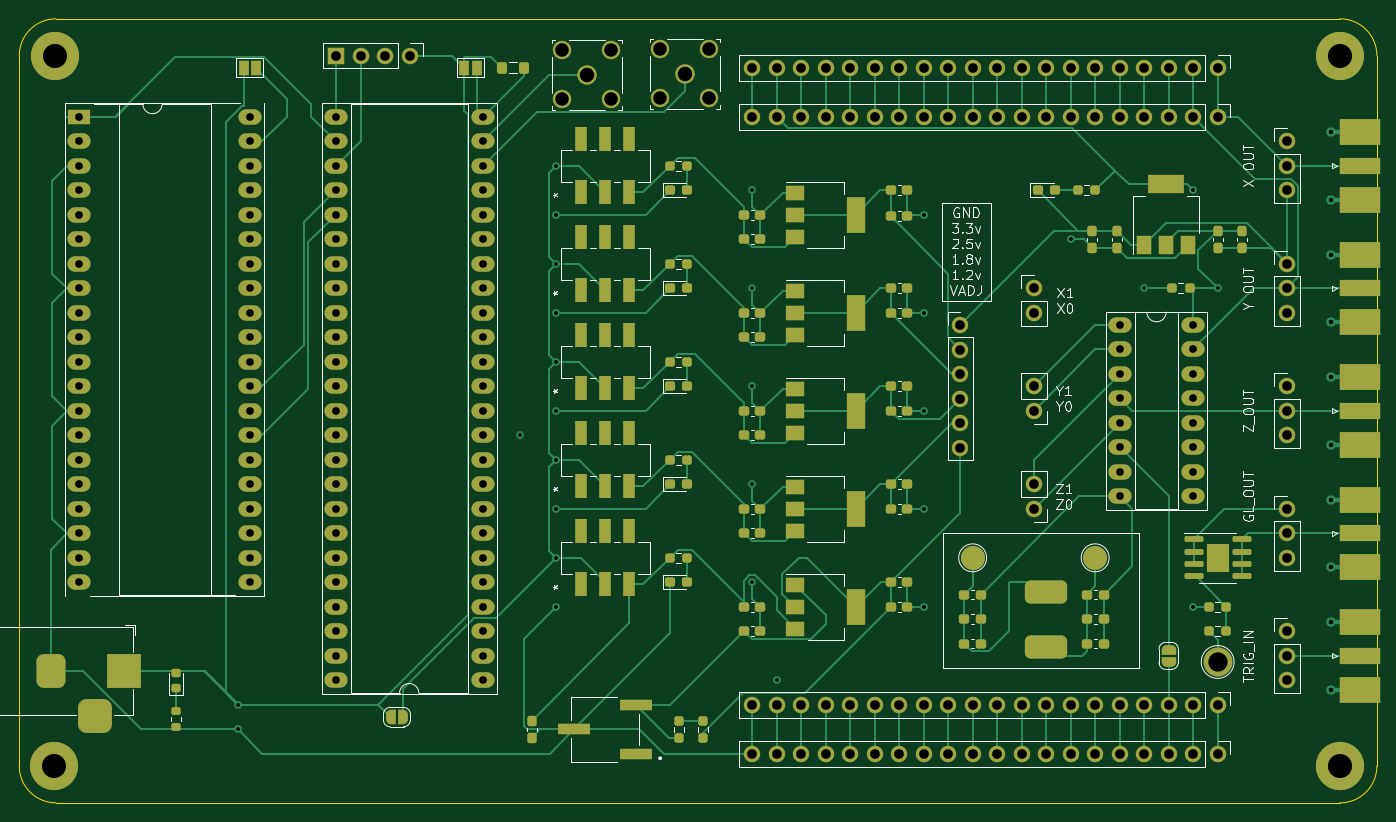
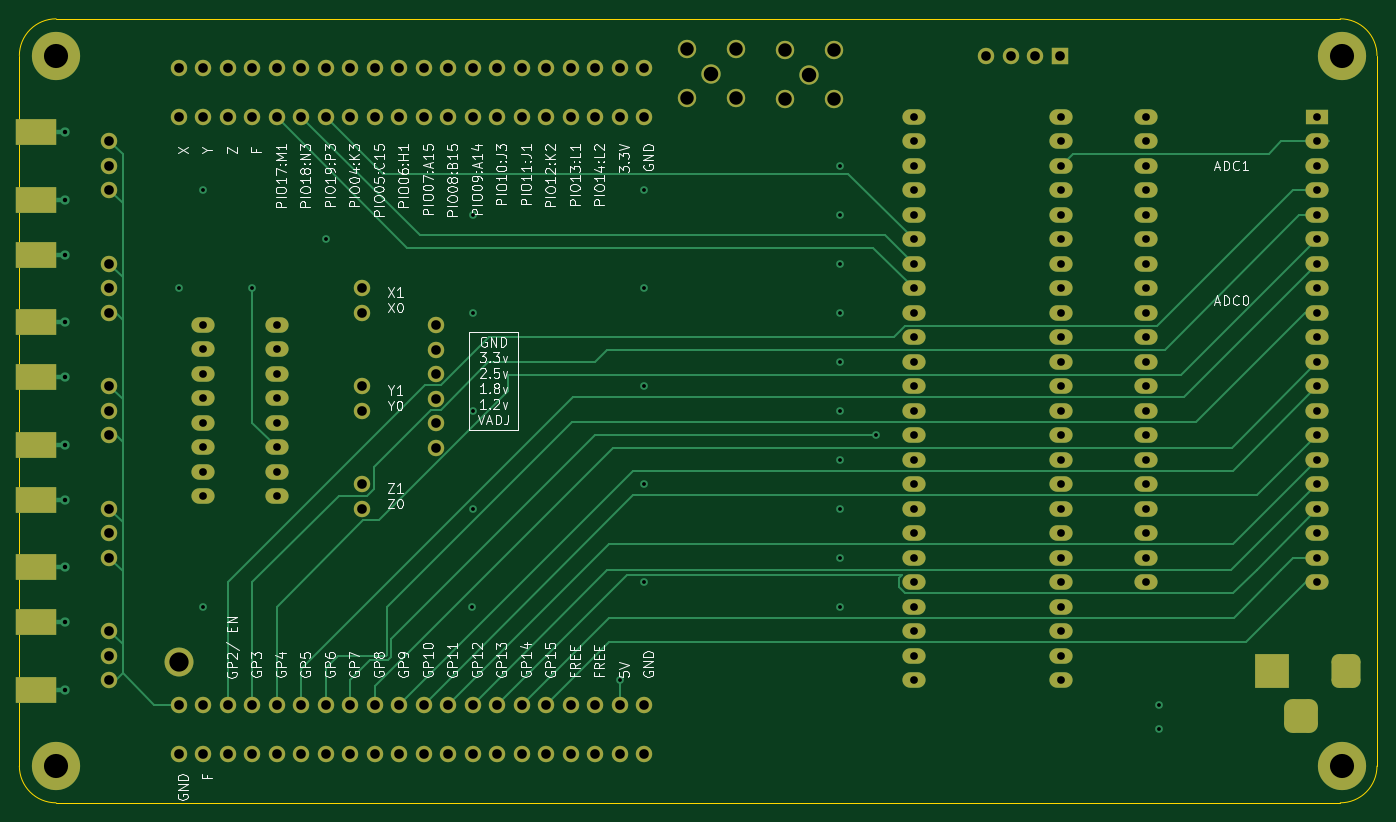
Circuit board: 11 layer files. Board 140.8 x 81.3 mm.
- bottom_copper: glitcher-B_Cu.gbr (29264 bytes)
- bottom_mask: glitcher-B_Mask.gbr (9001 bytes)
- paste: glitcher-B_Paste.gbr (890 bytes)
- bottom_silk: glitcher-B_Silkscreen.gbr (68689 bytes)
- outline: glitcher-Edge_Cuts.gbr (1041 bytes)
- top_copper: glitcher-F_Cu.gbr (61464 bytes)
- top_mask: glitcher-F_Mask.gbr (18610 bytes)
- paste: glitcher-F_Paste.gbr (9712 bytes)
- top_silk: glitcher-F_Silkscreen.gbr (39419 bytes)
- drill: glitcher-NPTH.drl (285 bytes)
- drill: glitcher-PTH.drl (5349 bytes)

=== bottom_copper: glitcher-B_Cu.gbr (29264 bytes, source omitted) ===
=== bottom_mask: glitcher-B_Mask.gbr (9001 bytes, source omitted) ===
=== paste: glitcher-B_Paste.gbr ===
%TF.GenerationSoftware,KiCad,Pcbnew,(6.0.5)*%
%TF.CreationDate,2022-08-06T22:36:06+10:00*%
%TF.ProjectId,glitcher,676c6974-6368-4657-922e-6b696361645f,rev?*%
%TF.SameCoordinates,Original*%
%TF.FileFunction,Paste,Bot*%
%TF.FilePolarity,Positive*%
%FSLAX46Y46*%
G04 Gerber Fmt 4.6, Leading zero omitted, Abs format (unit mm)*
G04 Created by KiCad (PCBNEW (6.0.5)) date 2022-08-06 22:36:06*
%MOMM*%
%LPD*%
G01*
G04 APERTURE LIST*
%ADD10R,4.190000X2.665000*%
G04 APERTURE END LIST*
D10*
%TO.C,HS2_OUT1*%
X224969880Y-124694446D03*
X224969880Y-117709446D03*
%TD*%
%TO.C,SMA_Y1*%
X224969880Y-99294446D03*
X224969880Y-92309446D03*
%TD*%
%TO.C,TRIG_IN1*%
X224969880Y-137394446D03*
X224969880Y-130409446D03*
%TD*%
%TO.C,SMA_Z1*%
X224969880Y-105009446D03*
X224969880Y-111994446D03*
%TD*%
%TO.C,SMA_X1*%
X224969880Y-86594446D03*
X224969880Y-79609446D03*
%TD*%
M02*

=== bottom_silk: glitcher-B_Silkscreen.gbr (68689 bytes, source omitted) ===
=== outline: glitcher-Edge_Cuts.gbr ===
%TF.GenerationSoftware,KiCad,Pcbnew,(6.0.5)*%
%TF.CreationDate,2022-08-06T22:36:06+10:00*%
%TF.ProjectId,glitcher,676c6974-6368-4657-922e-6b696361645f,rev?*%
%TF.SameCoordinates,Original*%
%TF.FileFunction,Profile,NP*%
%FSLAX46Y46*%
G04 Gerber Fmt 4.6, Leading zero omitted, Abs format (unit mm)*
G04 Created by KiCad (PCBNEW (6.0.5)) date 2022-08-06 22:36:06*
%MOMM*%
%LPD*%
G01*
G04 APERTURE LIST*
%TA.AperFunction,Profile*%
%ADD10C,0.100000*%
%TD*%
G04 APERTURE END LIST*
D10*
X85943242Y-71671946D02*
X85943242Y-145331946D01*
X222884880Y-149141980D02*
G75*
G03*
X226694880Y-145331946I-80J3810080D01*
G01*
X226694880Y-145331946D02*
X226694880Y-71671946D01*
X85943254Y-145331946D02*
G75*
G03*
X89753242Y-149141946I3809946J-54D01*
G01*
X222884880Y-67861946D02*
X89753242Y-67861946D01*
X226694854Y-71671946D02*
G75*
G03*
X222884880Y-67861946I-3809954J46D01*
G01*
X89753242Y-67861942D02*
G75*
G03*
X85943242Y-71671946I-142J-3809858D01*
G01*
X89753242Y-149141946D02*
X222884880Y-149141946D01*
M02*

=== top_copper: glitcher-F_Cu.gbr (61464 bytes, source omitted) ===
=== top_mask: glitcher-F_Mask.gbr (18610 bytes, source omitted) ===
=== paste: glitcher-F_Paste.gbr (9712 bytes, source omitted) ===
=== top_silk: glitcher-F_Silkscreen.gbr (39419 bytes, source omitted) ===
=== drill: glitcher-NPTH.drl ===
M48
; DRILL file {KiCad (6.0.5)} date Sat Aug  6 22:36:08 2022
; FORMAT={-:-/ absolute / inch / decimal}
; #@! TF.CreationDate,2022-08-06T22:36:08+10:00
; #@! TF.GenerationSoftware,Kicad,Pcbnew,(6.0.5)
; #@! TF.FileFunction,NonPlated,1,6,NPTH
FMAT,2
INCH
%
G90
G05
T0
M30

=== drill: glitcher-PTH.drl ===
M48
; DRILL file {KiCad (6.0.5)} date Sat Aug  6 22:36:08 2022
; FORMAT={-:-/ absolute / inch / decimal}
; #@! TF.CreationDate,2022-08-06T22:36:08+10:00
; #@! TF.GenerationSoftware,Kicad,Pcbnew,(6.0.5)
; #@! TF.FileFunction,Plated,1,6,PTH
FMAT,2
INCH
; #@! TA.AperFunction,Plated,PTH,ViaDrill
T1C0.0157
; #@! TA.AperFunction,Plated,PTH,ComponentDrill
T2C0.0181
; #@! TA.AperFunction,Plated,PTH,ComponentDrill
T3C0.0315
; #@! TA.AperFunction,Plated,PTH,ComponentDrill
T4C0.0394
; #@! TA.AperFunction,Plated,PTH,ComponentDrill
T5C0.0550
; #@! TA.AperFunction,Plated,PTH,ComponentDrill
T6C0.0590
; #@! TA.AperFunction,Plated,PTH,ComponentDrill
T7C0.0787
; #@! TA.AperFunction,Plated,PTH,ComponentDrill
T8C0.0984
%
G90
G05
T1
X4.275Y-5.4717
X4.275Y-5.5717
X5.4275Y-4.3717
X5.575Y-3.2717
X5.575Y-3.4717
X5.575Y-3.6717
X5.575Y-3.8717
X5.575Y-4.0717
X5.575Y-4.2717
X5.575Y-4.4717
X5.575Y-4.6717
X5.575Y-4.8717
X5.575Y-5.0717
X6.375Y-3.3717
X6.375Y-3.7717
X6.375Y-4.1717
X6.375Y-4.5717
X6.375Y-4.9717
X6.475Y-5.3717
X7.075Y-3.4717
X7.075Y-3.8717
X7.075Y-4.2717
X7.075Y-4.6717
X7.0775Y-5.0717
X7.675Y-3.5717
X7.975Y-3.7717
X8.175Y-3.3717
X8.175Y-5.0717
X8.275Y-3.7717
T2
X8.7396Y-3.1342
X8.7396Y-3.4092
X8.7396Y-3.6342
X8.7396Y-3.9092
X8.7396Y-4.1342
X8.7396Y-4.4092
X8.7396Y-4.6342
X8.7396Y-4.9092
X8.7396Y-5.1342
X8.7396Y-5.4092
T3
X3.6273Y-3.0719
X3.6273Y-3.1719
X3.6273Y-3.2719
X3.6273Y-3.3719
X3.6273Y-3.4719
X3.6273Y-3.5719
X3.6273Y-3.6719
X3.6273Y-3.7719
X3.6273Y-3.8719
X3.6273Y-3.9719
X3.6273Y-4.0719
X3.6273Y-4.1719
X3.6273Y-4.2719
X3.6273Y-4.3719
X3.6273Y-4.4719
X3.6273Y-4.5719
X3.6273Y-4.6719
X3.6273Y-4.7719
X3.6273Y-4.8719
X3.6273Y-4.9719
X4.3273Y-3.0719
X4.3273Y-3.1719
X4.3273Y-3.2719
X4.3273Y-3.3719
X4.3273Y-3.4719
X4.3273Y-3.5719
X4.3273Y-3.6719
X4.3273Y-3.7719
X4.3273Y-3.8719
X4.3273Y-3.9719
X4.3273Y-4.0719
X4.3273Y-4.1719
X4.3273Y-4.2719
X4.3273Y-4.3719
X4.3273Y-4.4719
X4.3273Y-4.5719
X4.3273Y-4.6719
X4.3273Y-4.7719
X4.3273Y-4.8719
X4.3273Y-4.9719
X4.675Y-3.0717
X4.675Y-3.1717
X4.675Y-3.2717
X4.675Y-3.3717
X4.675Y-3.4717
X4.675Y-3.5717
X4.675Y-3.6717
X4.675Y-3.7717
X4.675Y-3.8717
X4.675Y-3.9717
X4.675Y-4.0717
X4.675Y-4.1717
X4.675Y-4.2717
X4.675Y-4.3717
X4.675Y-4.4717
X4.675Y-4.5717
X4.675Y-4.6717
X4.675Y-4.7717
X4.675Y-4.8717
X4.675Y-4.9717
X4.675Y-5.0717
X4.675Y-5.1717
X4.675Y-5.2717
X4.675Y-5.3717
X5.275Y-3.0717
X5.275Y-3.1717
X5.275Y-3.2717
X5.275Y-3.3717
X5.275Y-3.4717
X5.275Y-3.5717
X5.275Y-3.6717
X5.275Y-3.7717
X5.275Y-3.8717
X5.275Y-3.9717
X5.275Y-4.0717
X5.275Y-4.1717
X5.275Y-4.2717
X5.275Y-4.3717
X5.275Y-4.4717
X5.275Y-4.5717
X5.275Y-4.6717
X5.275Y-4.7717
X5.275Y-4.8717
X5.275Y-4.9717
X5.275Y-5.0717
X5.275Y-5.1717
X5.275Y-5.2717
X5.275Y-5.3717
X7.8754Y-4.0213
X7.8754Y-4.1213
X7.8754Y-4.2213
X7.8754Y-4.3213
X7.8754Y-4.4213
X7.8754Y-4.5213
X7.8754Y-4.6213
X7.8754Y-3.9213
X8.1754Y-3.9213
X8.1754Y-4.0213
X8.1754Y-4.1213
X8.1754Y-4.2213
X8.1754Y-4.3213
X8.1754Y-4.4213
X8.1754Y-4.5213
X8.1754Y-4.6213
T4
X4.6775Y-2.8217
X4.7775Y-2.8217
X4.8775Y-2.8217
X4.9775Y-2.8217
X6.375Y-2.8717
X6.375Y-3.0717
X6.375Y-5.6717
X6.375Y-5.4717
X6.475Y-2.8717
X6.475Y-3.0717
X6.475Y-5.4717
X6.475Y-5.6717
X6.575Y-2.8717
X6.575Y-3.0717
X6.575Y-5.4717
X6.575Y-5.6717
X6.675Y-2.8717
X6.675Y-3.0717
X6.675Y-5.4717
X6.675Y-5.6717
X6.775Y-2.8717
X6.775Y-3.0717
X6.775Y-5.4717
X6.775Y-5.6717
X6.875Y-2.8717
X6.875Y-3.0717
X6.875Y-5.4717
X6.875Y-5.6717
X6.975Y-2.8717
X6.975Y-3.0717
X6.975Y-5.4717
X6.975Y-5.6717
X7.075Y-2.8717
X7.075Y-3.0717
X7.075Y-5.4717
X7.075Y-5.6717
X7.175Y-2.8717
X7.175Y-3.0717
X7.175Y-5.4717
X7.175Y-5.6717
X7.225Y-3.9217
X7.225Y-4.0217
X7.225Y-4.1217
X7.225Y-4.2217
X7.225Y-4.3217
X7.225Y-4.4217
X7.275Y-2.8717
X7.275Y-3.0717
X7.275Y-5.4717
X7.275Y-5.6717
X7.375Y-2.8717
X7.375Y-3.0717
X7.375Y-5.4717
X7.375Y-5.6717
X7.475Y-2.8717
X7.475Y-3.0717
X7.475Y-5.4717
X7.475Y-5.6717
X7.525Y-3.7717
X7.525Y-3.8717
X7.525Y-4.1717
X7.525Y-4.2717
X7.525Y-4.5717
X7.525Y-4.6717
X7.575Y-2.8717
X7.575Y-3.0717
X7.575Y-5.4717
X7.575Y-5.6717
X7.675Y-2.8717
X7.675Y-3.0717
X7.675Y-5.4717
X7.675Y-5.6717
X7.775Y-2.8717
X7.775Y-3.0717
X7.775Y-5.4717
X7.775Y-5.6717
X7.875Y-2.8717
X7.875Y-3.0717
X7.875Y-5.4717
X7.875Y-5.6717
X7.975Y-2.8717
X7.975Y-3.0717
X7.975Y-5.4717
X7.975Y-5.6717
X8.075Y-2.8717
X8.075Y-3.0717
X8.075Y-5.4717
X8.075Y-5.6717
X8.175Y-2.8717
X8.175Y-3.0717
X8.175Y-5.4717
X8.175Y-5.6717
X8.275Y-2.8717
X8.275Y-3.0717
X8.275Y-5.6717
X8.275Y-5.4717
X8.5571Y-3.1717
X8.5571Y-3.6717
X8.5571Y-4.1717
X8.5571Y-4.6717
X8.5571Y-5.1717
X8.5571Y-3.2717
X8.5571Y-3.3717
X8.5571Y-3.7717
X8.5571Y-3.8717
X8.5571Y-4.2717
X8.5571Y-4.3717
X8.5571Y-4.7717
X8.5571Y-4.8717
X8.5571Y-5.2717
X8.5571Y-5.3717
T5
X5.5995Y-2.7995
X5.5995Y-3.0005
X5.8005Y-2.7995
X5.8005Y-3.0005
X5.9995Y-2.7947
X5.9995Y-2.9957
X6.2005Y-2.7947
X6.2005Y-2.9957
T6
X5.7Y-2.9
X6.1Y-2.8952
T7
X8.275Y-5.2967
T8
X3.525Y-5.7217
X3.5275Y-2.8217
X8.775Y-2.8217
X8.775Y-5.7217
T4
G00X3.5112Y-5.2947
M15
G01X3.5112Y-5.3734
M16
G05
G00X3.6537Y-5.5191
M15
G01X3.7325Y-5.5191
M16
G05
G00X3.8112Y-5.2947
M15
G01X3.8112Y-5.3734
M16
G05
T0
M30

